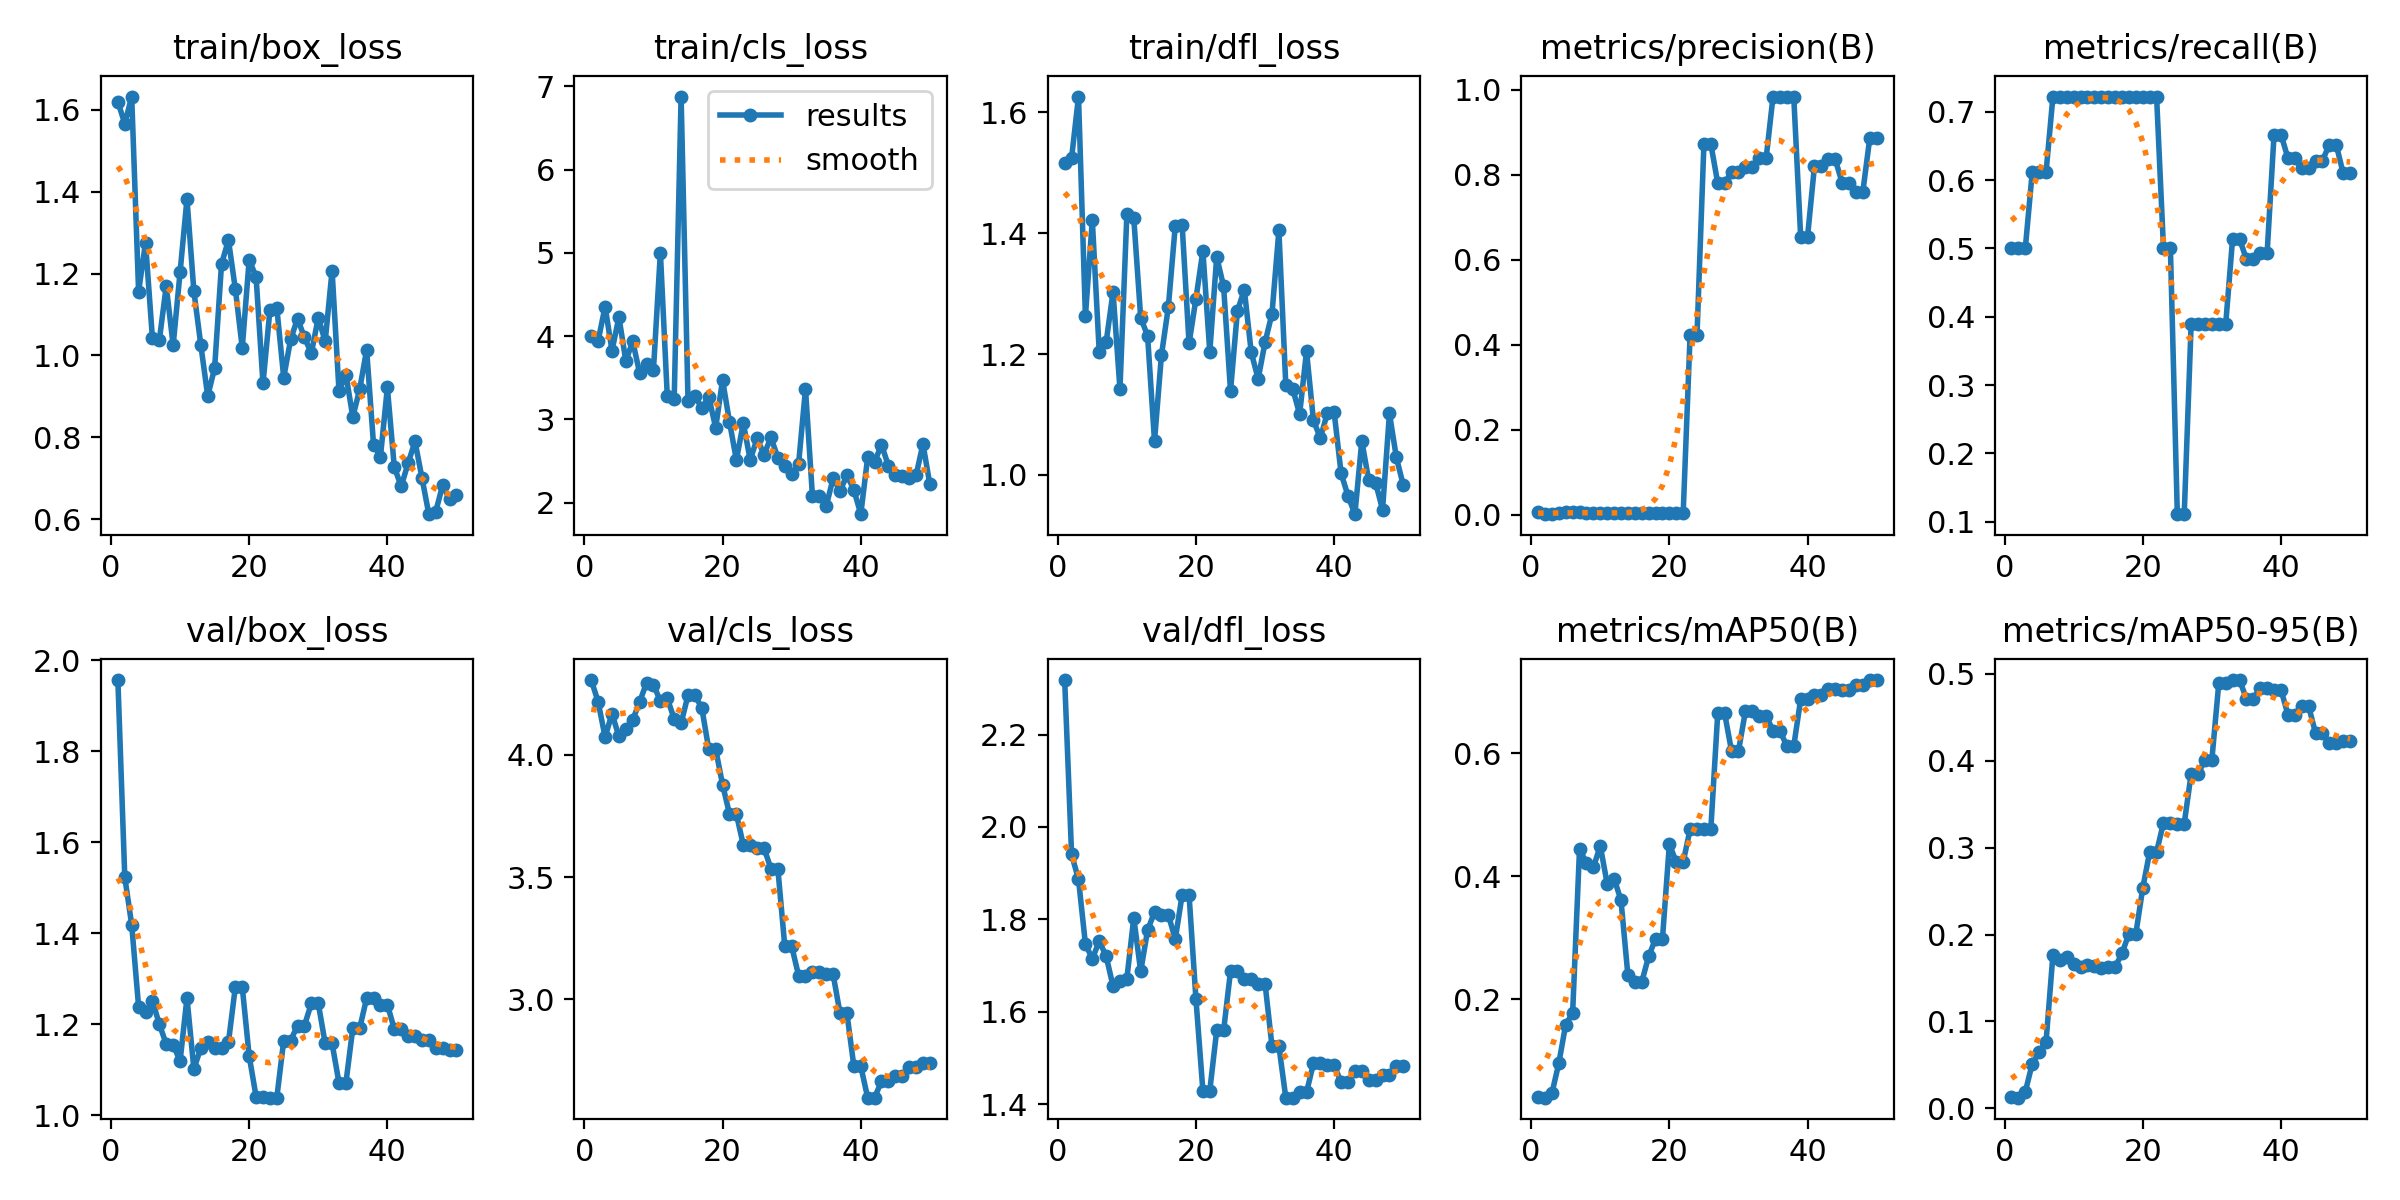

Values plotted in this chart, from the file beside it:
epoch, train/box_loss, train/cls_loss, train/dfl_loss, metrics/precision(B), metrics/recall(B), metrics/mAP50(B), metrics/mAP50-95(B), val/box_loss, val/cls_loss, val/dfl_loss, lr/pg0, lr/pg1, lr/pg2
1, 1.619, 4.003, 1.515, 0.00655, 0.5, 0.04016, 0.01281, 1.956, 4.306, 2.318, 3.75e-05, 3.75e-05, 3.75e-05
2, 1.565, 3.945, 1.524, 0.00172, 0.5, 0.03951, 0.01234, 1.523, 4.216, 1.941, 8.5768e-05, 8.5768e-05, 8.5768e-05
3, 1.632, 4.354, 1.626, 0.00172, 0.5, 0.04658, 0.01908, 1.418, 4.073, 1.887, 0.0001321, 0.0001321, 0.0001321
4, 1.156, 3.824, 1.263, 0.00493, 0.6111, 0.09557, 0.05119, 1.238, 4.168, 1.747, 0.0001764, 0.0001764, 0.0001764
5, 1.275, 4.229, 1.422, 0.00573, 0.6111, 0.1584, 0.06447, 1.226, 4.076, 1.714, 0.0002187, 0.0002187, 0.0002187
6, 1.042, 3.701, 1.204, 0.00583, 0.6111, 0.177, 0.07632, 1.251, 4.108, 1.753, 0.000259, 0.000259, 0.000259
7, 1.038, 3.937, 1.22, 0.00577, 0.7222, 0.4444, 0.1768, 1.2, 4.144, 1.72, 0.0002974, 0.0002974, 0.0002974
8, 1.169, 3.555, 1.303, 0.00559, 0.7222, 0.4209, 0.1711, 1.156, 4.216, 1.656, 0.0003338, 0.0003338, 0.0003338
9, 1.025, 3.668, 1.142, 0.00518, 0.7222, 0.4141, 0.1742, 1.155, 4.295, 1.666, 0.0003682, 0.0003682, 0.0003682
10, 1.203, 3.597, 1.431, 0.00474, 0.7222, 0.4491, 0.1663, 1.119, 4.287, 1.672, 0.0004006, 0.0004006, 0.0004006
11, 1.382, 5.003, 1.425, 0.00457, 0.7222, 0.3877, 0.1622, 1.258, 4.22, 1.803, 0.0004311, 0.0004311, 0.0004311
12, 1.157, 3.276, 1.26, 0.00447, 0.7222, 0.396, 0.1648, 1.101, 4.231, 1.687, 0.0004595, 0.0004595, 0.0004595
13, 1.026, 3.247, 1.23, 0.00452, 0.7222, 0.3606, 0.1643, 1.147, 4.147, 1.777, 0.000486, 0.000486, 0.000486
14, 0.9012, 6.877, 1.056, 0.00441, 0.7222, 0.2385, 0.1614, 1.161, 4.129, 1.816, 0.0005105, 0.0005105, 0.0005105
15, 0.9688, 3.219, 1.198, 0.00428, 0.7222, 0.2276, 0.1626, 1.148, 4.244, 1.81, 0.0005331, 0.0005331, 0.0005331
16, 1.223, 3.284, 1.278, 0.00428, 0.7222, 0.2276, 0.1626, 1.148, 4.244, 1.81, 0.0005536, 0.0005536, 0.0005536
17, 1.282, 3.131, 1.411, 0.00413, 0.7222, 0.2693, 0.1784, 1.16, 4.191, 1.757, 0.0005722, 0.0005722, 0.0005722
18, 1.162, 3.273, 1.414, 0.00406, 0.7222, 0.298, 0.201, 1.282, 4.024, 1.853, 0.0005888, 0.0005888, 0.0005888
19, 1.018, 2.899, 1.218, 0.00406, 0.7222, 0.298, 0.201, 1.282, 4.024, 1.853, 0.0006034, 0.0006034, 0.0006034
20, 1.234, 3.472, 1.292, 0.00422, 0.7222, 0.4519, 0.2535, 1.13, 3.878, 1.627, 0.000616, 0.000616, 0.000616
21, 1.192, 2.97, 1.371, 0.00442, 0.7222, 0.4228, 0.2949, 1.041, 3.759, 1.429, 0.0006266, 0.0006266, 0.0006266
22, 0.9317, 2.511, 1.204, 0.00442, 0.7222, 0.4228, 0.2949, 1.041, 3.759, 1.429, 0.0006353, 0.0006353, 0.0006353
23, 1.11, 2.953, 1.361, 0.4235, 0.5, 0.4761, 0.3286, 1.038, 3.632, 1.56, 0.000642, 0.000642, 0.000642
24, 1.116, 2.512, 1.312, 0.4235, 0.5, 0.4761, 0.3286, 1.038, 3.632, 1.56, 0.0006467, 0.0006467, 0.0006467
25, 0.9459, 2.77, 1.139, 0.8728, 0.1111, 0.4765, 0.3277, 1.164, 3.618, 1.688, 0.0006494, 0.0006494, 0.0006494
26, 1.039, 2.577, 1.272, 0.8728, 0.1111, 0.4765, 0.3277, 1.164, 3.618, 1.688, 0.0006312, 0.0006312, 0.0006312
27, 1.09, 2.781, 1.306, 0.7807, 0.3889, 0.6647, 0.3847, 1.197, 3.535, 1.672, 0.0006065, 0.0006065, 0.0006065
28, 1.044, 2.54, 1.203, 0.7807, 0.3889, 0.6647, 0.3847, 1.197, 3.535, 1.672, 0.0005818, 0.0005818, 0.0005818
29, 1.006, 2.444, 1.159, 0.8073, 0.3889, 0.6033, 0.401, 1.246, 3.218, 1.661, 0.000557, 0.000557, 0.000557
30, 1.093, 2.342, 1.22, 0.8073, 0.3889, 0.6033, 0.401, 1.246, 3.218, 1.661, 0.0005322, 0.0005322, 0.0005322
31, 1.034, 2.464, 1.267, 0.8178, 0.3889, 0.668, 0.4891, 1.157, 3.098, 1.526, 0.0005075, 0.0005075, 0.0005075
32, 1.207, 3.364, 1.405, 0.8178, 0.3889, 0.668, 0.4891, 1.157, 3.098, 1.526, 0.0004827, 0.0004827, 0.0004827
33, 0.9133, 2.084, 1.149, 0.8389, 0.5142, 0.6606, 0.4927, 1.071, 3.113, 1.414, 0.000458, 0.000458, 0.000458
34, 0.9535, 2.077, 1.143, 0.8389, 0.5142, 0.6606, 0.4927, 1.071, 3.113, 1.414, 0.0004332, 0.0004332, 0.0004332
35, 0.8499, 1.957, 1.101, 0.9837, 0.4841, 0.6366, 0.4714, 1.191, 3.102, 1.426, 0.0004085, 0.0004085, 0.0004085
36, 0.918, 2.292, 1.204, 0.9837, 0.4841, 0.6366, 0.4714, 1.191, 3.102, 1.426, 0.0003837, 0.0003837, 0.0003837
37, 1.014, 2.138, 1.091, 0.9844, 0.494, 0.6116, 0.4834, 1.257, 2.943, 1.488, 0.000359, 0.000359, 0.000359
38, 0.782, 2.329, 1.061, 0.9844, 0.494, 0.6116, 0.4834, 1.257, 2.943, 1.488, 0.0003343, 0.0003343, 0.0003343
39, 0.7532, 2.152, 1.102, 0.655, 0.6667, 0.6875, 0.4816, 1.243, 2.727, 1.484, 0.0003095, 0.0003095, 0.0003095
40, 0.9219, 1.86, 1.104, 0.655, 0.6667, 0.6875, 0.4816, 1.243, 2.727, 1.484, 0.0002848, 0.0002848, 0.0002848
41, 0.7281, 2.543, 1.003, 0.8211, 0.6325, 0.6954, 0.4531, 1.189, 2.599, 1.448, 0.00026, 0.00026, 0.00026
42, 0.6804, 2.487, 0.9655, 0.8211, 0.6325, 0.6954, 0.4531, 1.189, 2.599, 1.448, 0.0002352, 0.0002352, 0.0002352
43, 0.7372, 2.695, 0.9351, 0.8372, 0.6171, 0.7038, 0.4626, 1.175, 2.666, 1.472, 0.0002105, 0.0002105, 0.0002105
44, 0.7902, 2.441, 1.056, 0.8372, 0.6171, 0.7038, 0.4626, 1.175, 2.666, 1.472, 0.0001857, 0.0001857, 0.0001857
45, 0.7019, 2.333, 0.9913, 0.7812, 0.6284, 0.7026, 0.4319, 1.165, 2.686, 1.453, 0.000161, 0.000161, 0.000161
46, 0.6128, 2.316, 0.9868, 0.7812, 0.6284, 0.7026, 0.4319, 1.165, 2.686, 1.453, 0.0001363, 0.0001363, 0.0001363
47, 0.6191, 2.3, 0.9426, 0.7608, 0.6519, 0.7108, 0.4203, 1.147, 2.726, 1.464, 0.0001115, 0.0001115, 0.0001115
48, 0.6836, 2.326, 1.102, 0.7608, 0.6519, 0.7108, 0.4203, 1.147, 2.726, 1.464, 8.675e-05, 8.675e-05, 8.675e-05
49, 0.649, 2.704, 1.029, 0.8863, 0.6098, 0.719, 0.4229, 1.143, 2.738, 1.483, 6.2e-05, 6.2e-05, 6.2e-05
50, 0.6606, 2.217, 0.9831, 0.8863, 0.6098, 0.719, 0.4229, 1.143, 2.738, 1.483, 3.725e-05, 3.725e-05, 3.725e-05
